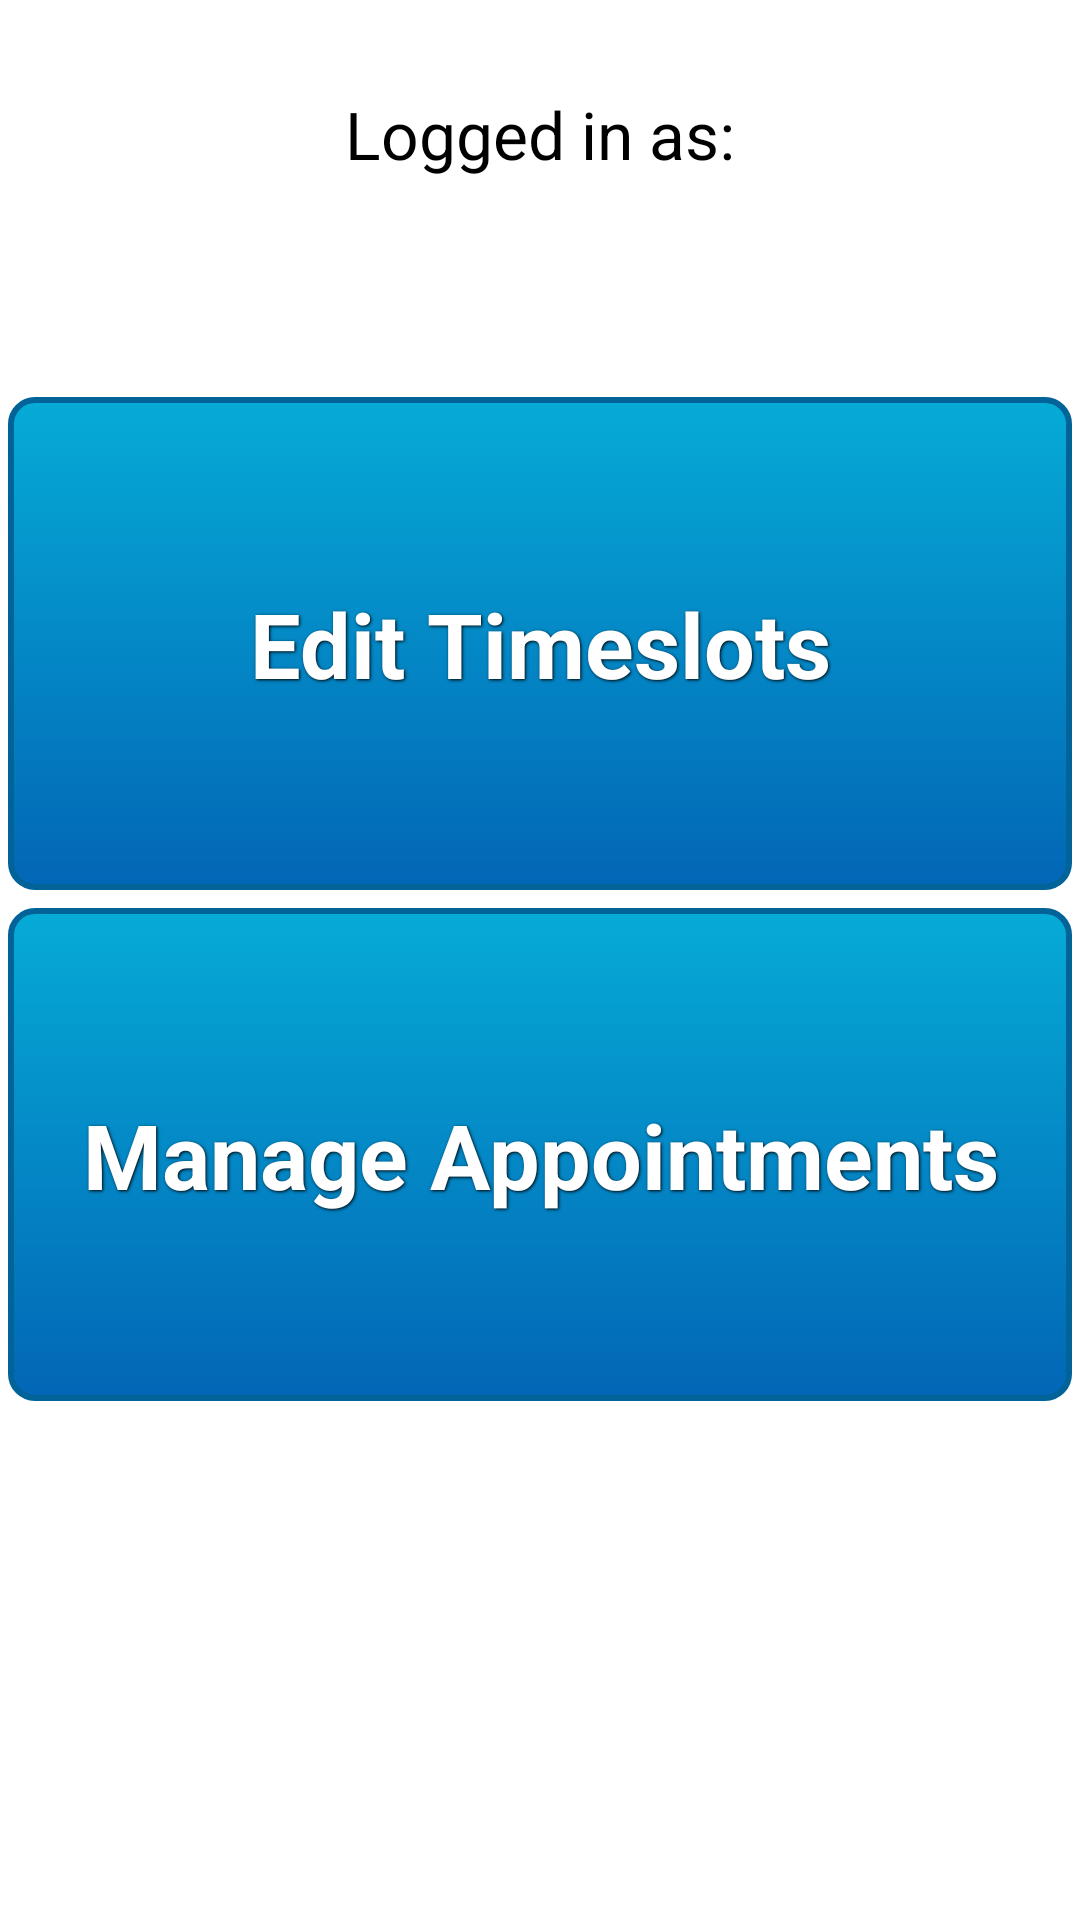

Here is an Android app screen rendered from its layout file. Give the layout XML and the strings, colors and styles it references.
<!-- AndroidManifest.xml: application theme AppBaseTheme -->
<!-- res/layout/tutor_main.xml -->
<RelativeLayout xmlns:android="http://schemas.android.com/apk/res/android"
    xmlns:tools="http://schemas.android.com/tools"
    android:id="@+id/RelativeLayout2"
    android:layout_width="match_parent"
    android:layout_height="match_parent"
    android:orientation="vertical"
    android:paddingBottom="@dimen/activity_vertical_margin"
    android:paddingLeft="@dimen/activity_horizontal_margin"
    android:paddingRight="@dimen/activity_horizontal_margin"
    android:paddingTop="@dimen/activity_vertical_margin" >

    <TextView
        android:id="@+id/tutor_login_status"
        android:layout_width="wrap_content"
        android:layout_height="wrap_content"
        android:layout_alignParentTop="true"
        android:layout_centerHorizontal="true"
        android:layout_marginTop="30dp"
        android:text="@string/logged_in_as"
        android:textAppearance="?android:attr/textAppearanceLarge" />

    <Space
        android:id="@+id/Space2"
        android:layout_width="match_parent"
        android:layout_height="70dp"
        android:layout_alignParentLeft="true"
        android:layout_below="@id/tutor_login_status" />

    <LinearLayout
        android:id="@+id/buttonLayout_tutor"
        android:layout_width="match_parent"
        android:layout_height="match_parent"
        android:layout_below="@id/Space2"
        android:orientation="vertical" >

        <Button
            android:id="@+id/edit_timeslot_button"
            style="@style/ButtonText"
            android:layout_width="match_parent"
            android:layout_height="match_parent"
            android:layout_marginBottom="15dp"
            android:layout_weight="1"
            android:background="@drawable/custom_button"
            android:text="@string/edit_timeslot" />

        <Button
            android:id="@+id/manage_appointments_button"
            style="@style/ButtonText"
            android:layout_width="match_parent"
            android:layout_height="match_parent"
            android:layout_marginBottom="15dp"
            android:layout_weight="1"
            android:background="@drawable/custom_button"
            android:text="@string/manage_appointments" />

        <Space
            android:id="@+id/Space3"
            android:layout_width="match_parent"
            android:layout_height="match_parent"
            android:layout_weight="1" />
    </LinearLayout>

</RelativeLayout>
<!-- resources referenced by this layout -->
<resources>
  <!-- drawable custom_button (drawable) -->
  <?xml version="1.0" encoding="utf-8"?>
  <selector
      xmlns:android="http://schemas.android.com/apk/res/android">
      
      <item android:state_enabled="false" >        
          <shape>
              <gradient
                  android:endColor="#C0C0C0"
                  android:startColor="#C0C0C0"
                  android:angle="90" />
              <stroke
                  android:width="2dp"
                  android:color="#CCCCCC" />
              <corners
                  android:radius="8dp" />
              <padding
                  android:left="10dp"
                  android:top="10dp"
                  android:right="10dp"
                  android:bottom="10dp" />
          </shape>
      </item>
      
      <item android:state_pressed="true" >
          <shape>
              <gradient
                  android:startColor="#0273c8"
                  android:endColor="#06b2e0"
                  android:angle="270" />
              <stroke
                  android:width="2dp"
                  android:color="#0066FF" />
              <corners
                  android:radius="8dp" />
              <padding
                  android:left="10dp"
                  android:top="10dp"
                  android:right="10dp"
                  android:bottom="10dp" />
          </shape>
      </item>
  
      <item>        
          <shape>
              <gradient
                  android:startColor="#0266b6"
                  android:endColor="#06abd6"
                  android:angle="90" />
              <stroke
                  android:width="2dp"
                  android:color="#026399" />
              <corners
                  android:radius="8dp" />
              <padding
                  android:left="10dp"
                  android:top="10dp"
                  android:right="10dp"
                  android:bottom="10dp" />
          </shape>
      </item>
  </selector>
  <string name="edit_timeslot">Edit Timeslots</string>
  <string name="logged_in_as">Logged in as: </string>
  <string name="manage_appointments">Manage Appointments</string>
  <style name="ButtonText">
          <item name="android:layout_width">fill_parent</item>
          <item name="android:layout_height">wrap_content</item>
          <item name="android:textColor">#ffffff</item>
          <item name="android:gravity">center</item>
          <item name="android:layout_margin">3dp</item>
          <item name="android:textSize">30sp</item>
          <item name="android:textStyle">bold</item>
          <item name="android:shadowColor">#000000</item>
          <item name="android:shadowDx">1</item>
          <item name="android:shadowDy">1</item>
          <item name="android:shadowRadius">2</item>
      </style>
  <style name="AppBaseTheme" parent="android:Theme.Holo.Light">
          
      </style>
</resources>
